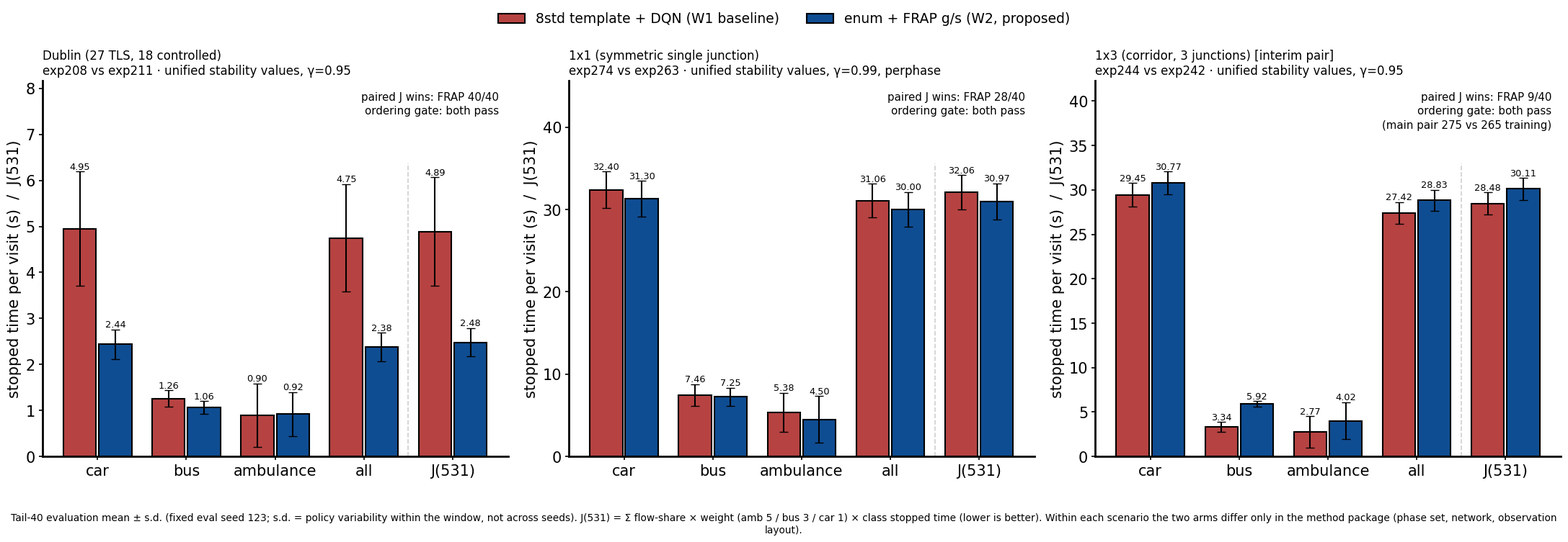

Generate this figure with matplotlib:
"""三场景主方法对比图 (8std template + DQN vs enum + FRAP g/s), 论文风格 (scientific-figure-making 规范).
数据 = wandb 尾 40 次 eval 均值 ± 标准差 (per-visit 停车时间, J(531) per-visit, 配对胜率, 保序门)。
运行: python experiments/tools/figures/plot_main_comparison_2026-09-02.py  → experiments/analysis/figures/main_comparison_8std_vs_frap.{png,pdf}
"""
from dataclasses import dataclass
from pathlib import Path
import matplotlib
matplotlib.use("Agg")
import matplotlib.pyplot as plt
import numpy as np

PALETTE = {"blue_main": "#0F4D92", "blue_secondary": "#3775BA", "green_3": "#8BCF8B",
           "red_strong": "#B64342", "neutral": "#CFCECE", "teal": "#42949E", "violet": "#9A4D8E"}

@dataclass(frozen=True)
class FigureStyle:
    font_size: int = 16
    axes_linewidth: float = 2.5
    font_family: tuple = ("DejaVu Sans", "Helvetica", "Arial", "sans-serif")

def apply_publication_style(style=FigureStyle()):
    plt.rcParams.update({
        "font.family": list(style.font_family), "font.size": style.font_size,
        "axes.linewidth": style.axes_linewidth, "axes.spines.top": False, "axes.spines.right": False,
        "legend.frameon": False, "xtick.major.width": style.axes_linewidth * 0.6,
        "ytick.major.width": style.axes_linewidth * 0.6, "pdf.fonttype": 42, "ps.fonttype": 42,
        "axes.unicode_minus": False})

def make_grouped_bar_err(ax, categories, series, errors, labels, colors, ylabel=None, annotate=True, fmt="{:.2f}"):
    """分组柱 + 误差棒 + 数值标注 (标注放在误差棒顶端之上, 不遮挡)。"""
    n = len(series); x = np.arange(len(categories)); width = 0.8 / n
    tops = []
    for i, (s, e, lab, col) in enumerate(zip(series, errors, labels, colors)):
        pos = x - 0.4 + width * (i + 0.5)
        bars = ax.bar(pos, s, width * 0.92, yerr=e, capsize=4, label=lab, color=col,
                      edgecolor="black", linewidth=1.5, error_kw=dict(elinewidth=1.5, ecolor="black"))
        if annotate:
            for b, v, err in zip(bars, s, e):
                ax.text(b.get_x() + b.get_width() / 2, v + err, fmt.format(v), ha="center", va="bottom",
                        fontsize=plt.rcParams["font.size"] * 0.62, rotation=0, clip_on=False)
        tops.extend(np.asarray(s) + np.asarray(e))
    ax.set_xticks(x); ax.set_xticklabels(categories)
    if ylabel: ax.set_ylabel(ylabel)
    ax.set_ylim(0, max(tops) * 1.32)   # 顶部余量: 放数值标注 + 面板内注记, 互不遮挡
    return bars

def finalize_figure(fig, out_path, formats=("png", "pdf"), dpi=300, pad=0.05):
    out = Path(out_path); out.parent.mkdir(parents=True, exist_ok=True); saved = []
    for f in formats:
        p = out.with_suffix("." + f); fig.savefig(p, dpi=dpi, bbox_inches="tight", pad_inches=pad); saved.append(p)
    plt.close(fig); return saved

# ---------------- 数据 (尾 40 次 eval; per-visit 停车时间 s; J(531) per-visit) ----------------
CATS = ["car", "bus", "ambulance", "all", "J(531)"]
SCEN = [
    dict(title="Dublin (27 TLS, 18 controlled)\nexp208 vs exp211 · unified stability values, γ=0.95",
         std=[4.95, 1.26, 0.90, 4.75, 4.89], std_e=[1.24, 0.18, 0.69, 1.17, 1.18],
         gs=[2.44, 1.06, 0.92, 2.38, 2.48],  gs_e=[0.32, 0.14, 0.48, 0.31, 0.31],
         note="paired J wins: FRAP 40/40\nordering gate: both pass"),
    dict(title="1x1 (symmetric single junction)\nexp274 vs exp263 · unified stability values, γ=0.99, perphase",
         std=[32.40, 7.46, 5.38, 31.06, 32.06], std_e=[2.19, 1.32, 2.37, 2.06, 2.10],
         gs=[31.30, 7.25, 4.50, 30.00, 30.97],  gs_e=[2.19, 1.10, 2.84, 2.11, 2.19],
         note="paired J wins: FRAP 28/40\nordering gate: both pass"),
    dict(title="1x3 (corridor, 3 junctions) [interim pair]\nexp244 vs exp242 · unified stability values, γ=0.95",
         std=[29.45, 3.34, 2.77, 27.42, 28.48], std_e=[1.32, 0.54, 1.79, 1.22, 1.26],
         gs=[30.77, 5.92, 4.02, 28.83, 30.11],  gs_e=[1.28, 0.34, 2.10, 1.19, 1.24],
         note="paired J wins: FRAP 9/40\nordering gate: both pass\n(main pair 275 vs 265 training)"),
]

def main():
    apply_publication_style(FigureStyle(font_size=15, axes_linewidth=2))
    fig, axes = plt.subplots(1, 3, figsize=(22, 6.6))
    colors = [PALETTE["red_strong"], PALETTE["blue_main"]]
    labels = ["8std template + DQN (W1 baseline)", "enum + FRAP g/s (W2, proposed)"]
    for ax, sc in zip(axes, SCEN):
        make_grouped_bar_err(ax, CATS, [sc["std"], sc["gs"]], [sc["std_e"], sc["gs_e"]], labels, colors,
                             ylabel="stopped time per visit (s)  /  J(531)")
        ax.set_title(sc["title"], fontsize=plt.rcParams["font.size"] * 0.8, loc="left")
        ax.text(0.98, 0.97, sc["note"], transform=ax.transAxes, ha="right", va="top",
                fontsize=plt.rcParams["font.size"] * 0.72, linespacing=1.35)
        ax.axvline(3.5, ymax=0.78, color=PALETTE["neutral"], linewidth=1.2, linestyle="--", zorder=0)  # 分隔 J 列
    handles, labs = axes[0].get_legend_handles_labels()
    fig.legend(handles, labs, loc="upper center", ncol=2, bbox_to_anchor=(0.5, 1.04), fontsize=plt.rcParams["font.size"] * 0.9)
    fig.text(0.5, -0.04,
             "Tail-40 evaluation mean ± s.d. (fixed eval seed 123; s.d. = policy variability within the window, not across seeds). "
             "J(531) = Σ flow-share × weight (amb 5 / bus 3 / car 1) × class stopped time (lower is better). "
             "Within each scenario the two arms differ only in the method package (phase set, network, observation layout).",
             ha="center", va="top", fontsize=plt.rcParams["font.size"] * 0.66, wrap=True)
    fig.tight_layout(rect=(0, 0.0, 1, 0.97))
    out = finalize_figure(fig, "experiments/analysis/figures/main_comparison_8std_vs_frap", formats=("png", "pdf"))
    print("saved:", *out)

if __name__ == "__main__":
    main()
